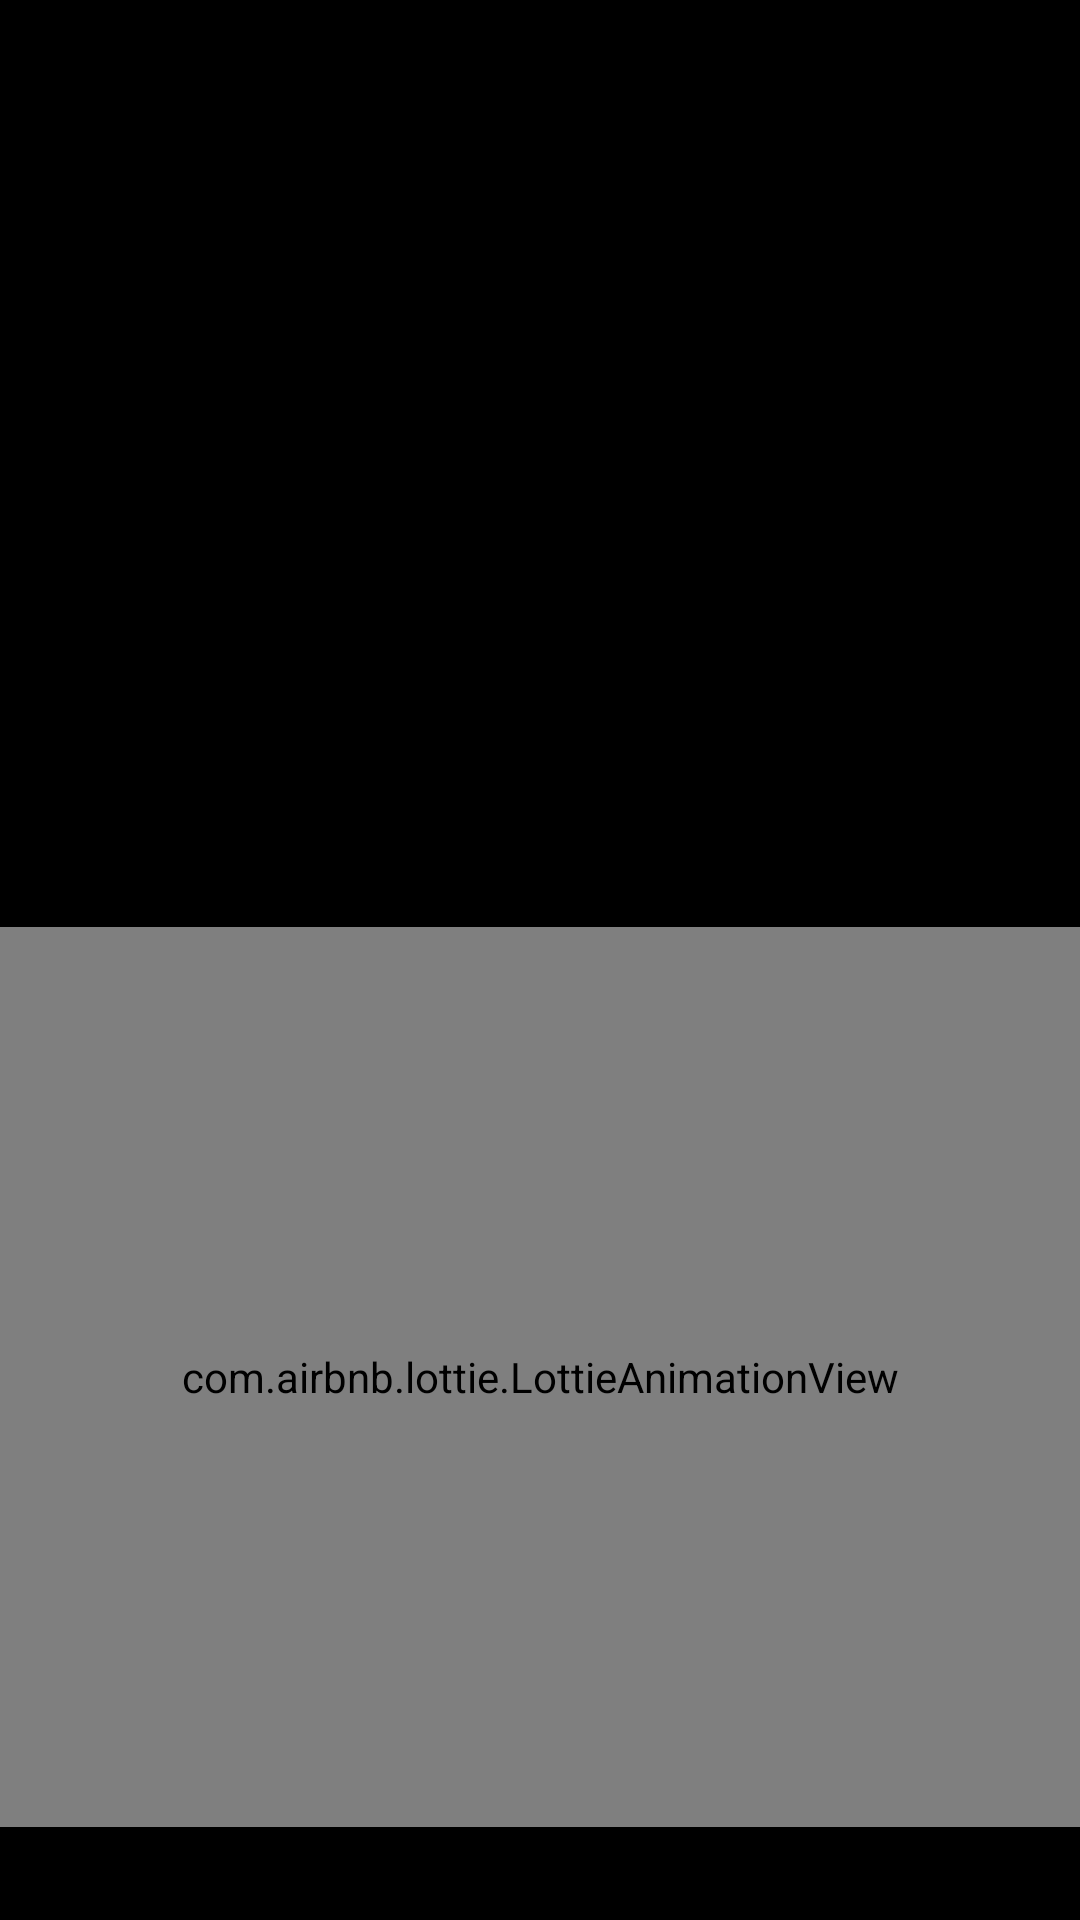

This screen was rendered from an Android layout file. Write that file and the resources it references.
<!-- AndroidManifest.xml: application theme AppTheme -->
<!-- res/layout/activity_splash_screen.xml -->
<?xml version="1.0" encoding="utf-8"?>
<layout xmlns:android="http://schemas.android.com/apk/res/android"
    xmlns:app="http://schemas.android.com/apk/res-auto">
    <androidx.constraintlayout.widget.ConstraintLayout
        android:orientation="vertical"
        android:layout_width="match_parent"
        android:layout_height="match_parent"
        android:background="@android:color/black">


        <androidx.appcompat.widget.AppCompatImageView
            android:id="@+id/logo"
            android:layout_width="match_parent"
            android:layout_height="wrap_content"
            android:layout_marginStart="32dp"
            android:layout_marginEnd="32dp"
            android:adjustViewBounds="true"
            android:cropToPadding="false"
            app:layout_constraintBottom_toBottomOf="parent"
            app:layout_constraintEnd_toEndOf="parent"
            app:layout_constraintHorizontal_bias="0.0"
            app:layout_constraintStart_toStartOf="parent"
            app:layout_constraintTop_toTopOf="parent"
            app:layout_constraintVertical_bias="0.415"
            app:srcCompat="@drawable/marvel_logo" />

        <com.airbnb.lottie.LottieAnimationView
            android:transitionName="ironMan"
            android:id="@+id/animation_view"
            android:layout_width="match_parent"
            android:layout_height="300dp"
            android:adjustViewBounds="true"
            app:layout_constraintBottom_toBottomOf="parent"
            app:layout_constraintEnd_toEndOf="parent"
            app:layout_constraintHorizontal_bias="0.0"
            app:layout_constraintStart_toStartOf="parent"
            app:layout_constraintTop_toTopOf="parent"
            app:layout_constraintVertical_bias="0.909"
            app:lottie_loop="true"
            app:lottie_rawRes="@raw/ironman_reveal"
            app:lottie_speed="0.3" />


    </androidx.constraintlayout.widget.ConstraintLayout>
</layout>
<!-- resources referenced by this layout -->
<resources>
  <style name="AppTheme" parent="Theme.AppCompat.Light.DarkActionBar">
          
          <item name="colorPrimary">@color/colorPrimary</item>
          <item name="colorPrimaryDark">@color/colorPrimaryDark</item>
          <item name="colorAccent">@color/colorAccent</item>
      </style>
  <color name="colorPrimary">#EC1D24</color>
  <color name="colorPrimaryDark">#000000</color>
  <color name="colorAccent">#EC1D24</color>
</resources>
